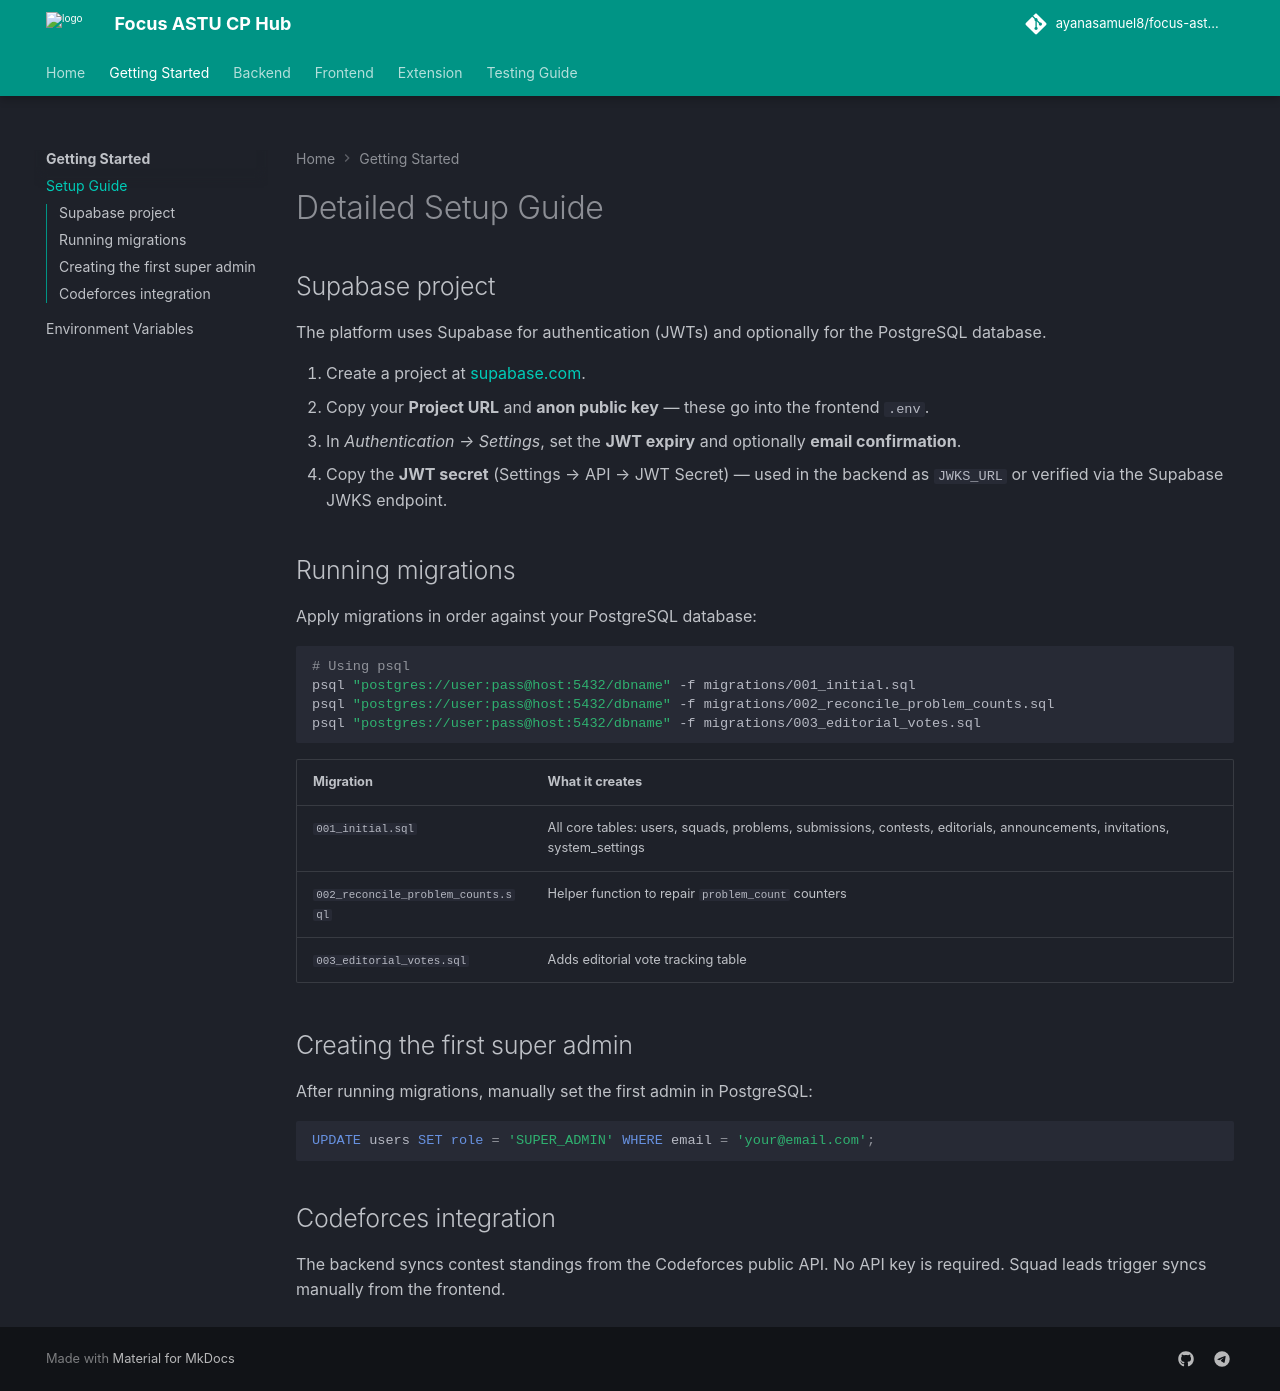

repository: ayanasamuel8/focus-astu-cp-hub-web · page: getting-started/setup/index.html · generator: mkdocs

# Detailed Setup Guide

## Supabase project

The platform uses Supabase for authentication (JWTs) and optionally for the PostgreSQL database.

1. Create a project at [supabase.com](https://supabase.com).
2. Copy your **Project URL** and **anon public key** — these go into the frontend `.env`.
3. In *Authentication → Settings*, set the **JWT expiry** and optionally **email confirmation**.
4. Copy the **JWT secret** (Settings → API → JWT Secret) — used in the backend as `JWKS_URL` or verified via the Supabase JWKS endpoint.

## Running migrations

Apply migrations in order against your PostgreSQL database:

```bash
# Using psql
psql "postgres://user:pass@host:5432/dbname" -f migrations/001_initial.sql
psql "postgres://user:pass@host:5432/dbname" -f migrations/002_reconcile_problem_counts.sql
psql "postgres://user:pass@host:5432/dbname" -f migrations/003_editorial_votes.sql
```

| Migration | What it creates |
|-----------|----------------|
| `001_initial.sql` | All core tables: users, squads, problems, submissions, contests, editorials, announcements, invitations, system_settings |
| `002_reconcile_problem_counts.sql` | Helper function to repair `problem_count` counters |
| `003_editorial_votes.sql` | Adds editorial vote tracking table |

## Creating the first super admin

After running migrations, manually set the first admin in PostgreSQL:

```sql
UPDATE users SET role = 'SUPER_ADMIN' WHERE email = 'your@email.com';
```

## Codeforces integration

The backend syncs contest standings from the Codeforces public API. No API key is required. Squad leads trigger syncs manually from the frontend.
